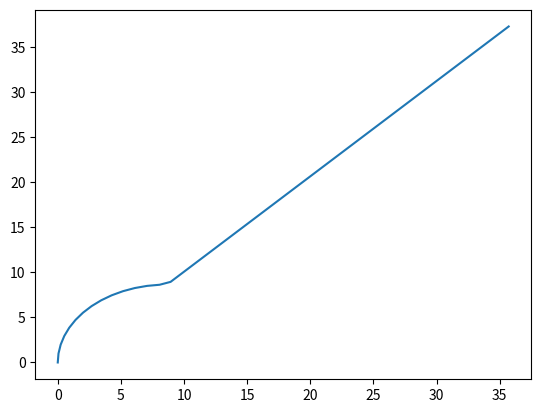

Write the Python code that produced this figure.
# -*- coding: utf-8 -*-
"""
Created on Mon Feb 18 15:38:58 2019

@author: sseremet
"""
from numpy import *
import matplotlib.pyplot as plt

xlist=[]
ylist=[]
def xyarclen(r,s,ca):
    if s>=0 and s<=pi*r/2:
        x=r*(1-cos(s/r))
        y=r*sin(s/r)
    if s>pi*r/2:
        x=r+(s-pi*r/2)*cos(arctan(r/(ca-r)))
        y=r-(s-pi*r/2)*sin(arctan(r/(ca-r)))
    return x,y

#Only calculates positive y
#for s in range(0,pi*17.3/4+sqrt((48.4-17.3/2)**2+(17.3/2)**2)):
for s in range(0,54):
    a,b=xyarclen(17.3/2,s,0.484)
    xlist.append(a)
    ylist.append(b)
plt.plot(xlist,ylist)